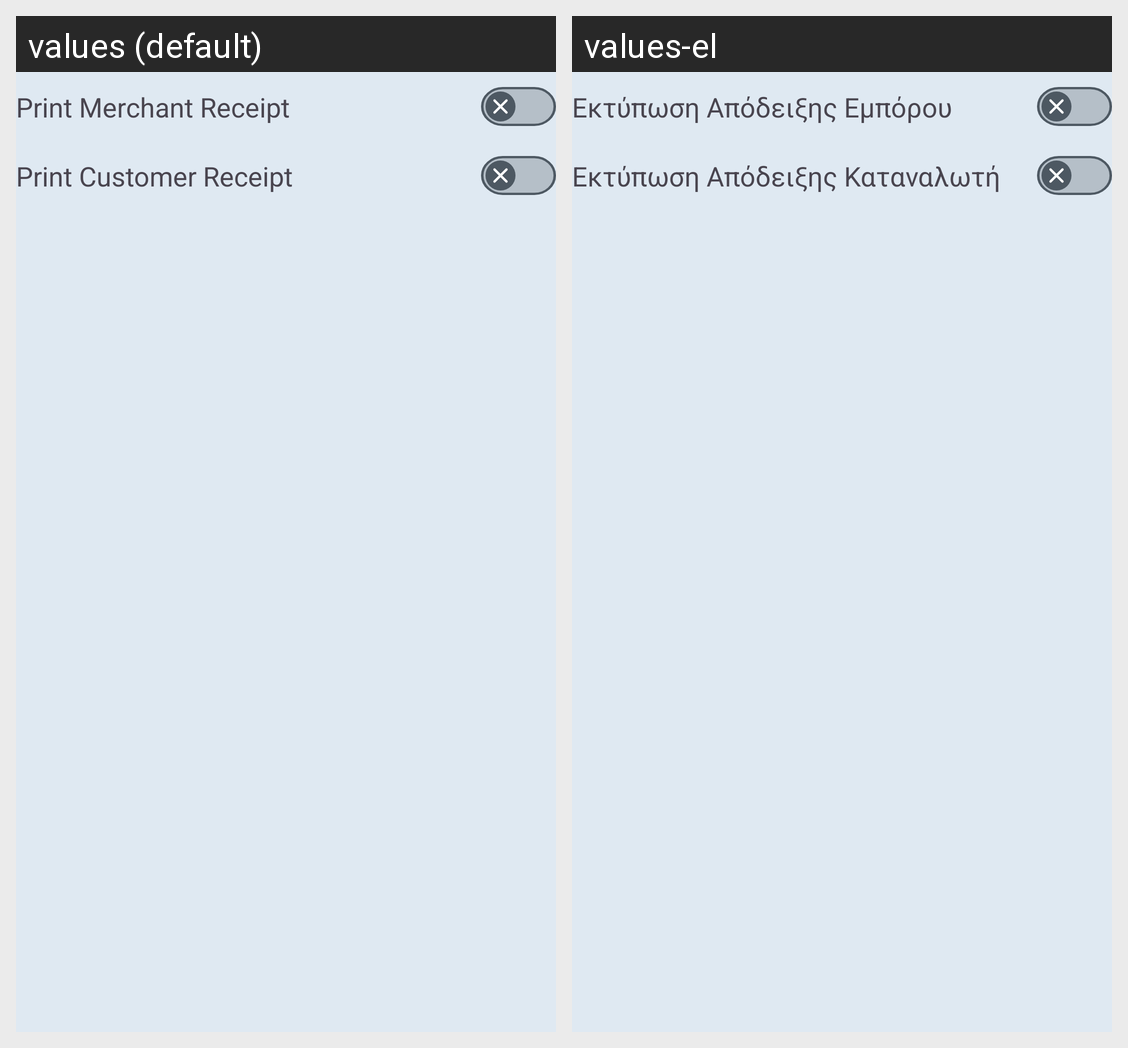

The same Android screen rendered under two of its app's locales, left to right. List the strings drawn on it with the default value and each locale's translation.
Android screen res/layout/fragment_printer_management.xml rendered under 2 locales, left to right: values (default), values-el. Device: Nexus 5 (rendered at 1080×1920; each locale shown at half size, 540×960, under a caption strip naming it); theme Theme.WeatherPay.
Strings drawn on this screen, with the default value and each locale's value (text and hints the layout hard-codes, and strings that could not be matched under every locale, appear in the picture but are not listed):

print_merchant_receipt
  values: Print Merchant Receipt
  values-el: Εκτύπωση Απόδειξης Εμπόρου

print_customer_receipt
  values: Print Customer Receipt
  values-el: Εκτύπωση Απόδειξης Καταναλωτή
